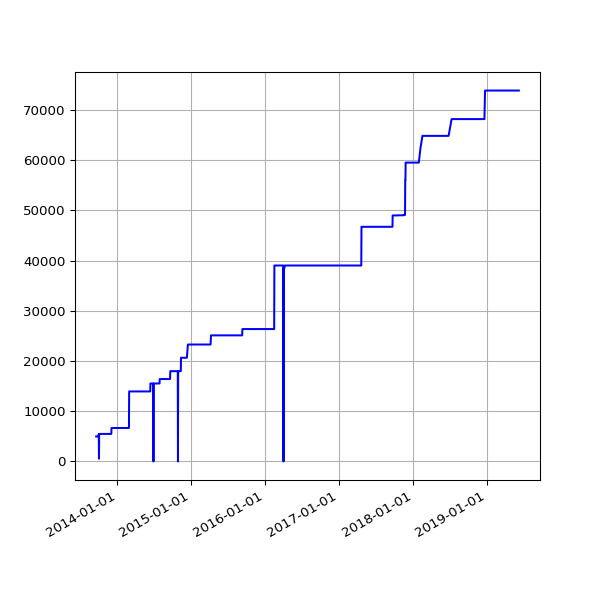

Values plotted in this chart, from the file beside it:
date, value
2013-09-19 02:16:07 +0100, 4981
2013-09-20 02:42:51 +0100, 4981
2013-09-21 02:35:34 +0100, 4981
2013-09-22 02:42:30 +0100, 4981
2013-09-23 14:45:25 +0100, 4981
2013-09-24 02:24:38 +0100, 4981
2013-09-25 02:24:18 +0100, 4981
2013-09-25 11:14:19 +0100, 4981
2013-09-25 15:24:36 +0100, 4981
2013-09-26 02:28:48 +0100, 4981
2013-09-27 03:04:57 +0100, 4981
2013-09-28 02:34:11 +0100, 4981
2013-09-29 02:37:28 +0100, 4981
2013-09-30 02:41:33 +0100, 4981
2013-10-01 02:48:10 +0100, 4981
2013-10-02 02:40:18 +0100, 5418
2013-10-03 02:50:49 +0100, 557
2013-10-04 02:42:18 +0100, 5486
2013-10-05 02:35:24 +0100, 5486
2013-10-06 02:35:14 +0100, 5486
2013-10-07 02:36:02 +0100, 5486
2013-10-08 02:48:25 +0100, 5486
2013-10-09 02:44:15 +0100, 5486
2013-10-10 02:42:47 +0100, 5486
2013-10-11 02:43:24 +0100, 5486
2013-10-12 02:36:46 +0100, 5486
2013-10-13 02:34:49 +0100, 5486
2013-10-16 02:38:31 +0100, 5486
2013-10-17 02:38:11 +0100, 5486
2013-10-18 03:54:04 +0100, 5486
2013-10-19 04:22:37 +0100, 5486
2013-10-20 03:47:14 +0100, 5486
2013-10-21 03:33:15 +0100, 5486
2013-10-22 03:54:27 +0100, 5486
2013-10-23 04:08:12 +0100, 5486
2013-10-24 03:23:20 +0100, 5486
2013-10-25 03:49:11 +0100, 5486
2013-10-26 02:58:11 +0100, 5486
2013-10-27 04:56:02 +0000, 5486
2013-10-28 03:29:04 +0000, 5486
2013-10-29 03:34:38 +0000, 5486
2013-10-30 03:44:23 +0000, 5486
2013-10-31 04:16:06 +0000, 5486
2013-11-01 19:13:36 +0000, 5486
2013-11-04 10:02:58 +0000, 5486
2013-11-05 03:51:50 +0000, 5486
2013-11-06 03:39:36 +0000, 5486
2013-11-07 03:44:18 +0000, 5486
2013-11-08 03:49:56 +0000, 5486
2013-11-09 04:02:57 +0000, 5486
2013-11-10 03:28:18 +0000, 5486
2013-11-11 03:43:31 +0000, 5486
2013-11-12 04:09:49 +0000, 5486
2013-11-13 04:17:11 +0000, 5486
2013-11-14 03:34:20 +0000, 5486
2013-11-15 03:40:17 +0000, 5486
2013-11-16 03:32:06 +0000, 5486
2013-11-17 03:26:32 +0000, 5486
2013-11-18 03:40:30 +0000, 5486
2013-11-19 03:32:58 +0000, 5486
... 1,513 more rows
